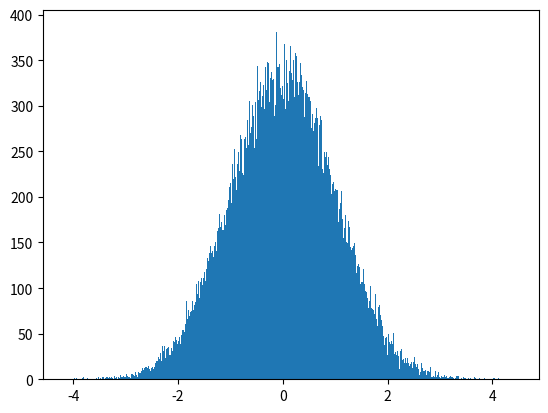
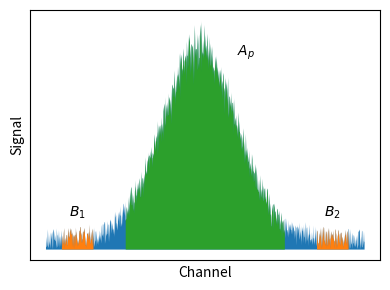

Write the Python code that produced these figures, in order.
"""Create a schematic figure for Background Correction explanation."""

import matplotlib.pyplot as plt
import numpy as np

channels = np.arange(0, 1, 0.001)

# background
bg = np.random.rand(len(channels))

# a peak at 0.5
pk_rnd = np.random.randn(100000)
pk, _, _ = plt.hist(pk_rnd, bins=len(channels))
pk /= np.max(pk) / 10

# signal
signal = pk + bg

# areas to mark
bg_shades = [[0.05, 0.15], [0.85, 0.95]]
pk_shade = 0.25, 0.75

# plot
fig, ax = plt.subplots(1, 1)
fig.set_size_inches(4, 3)

ax.fill_between(
    channels, signal, np.zeros_like(channels), color="tab:blue", linewidth=0
)

# mark bg
bgcol = "tab:orange"
for it, lims in enumerate(bg_shades):  # areas must be in limits
    lim1 = np.where(channels >= lims[0])[0][0]
    lim2 = np.where(channels >= lims[1])[0][0]
    ax.fill_between(
        channels[lim1:lim2],
        signal[lim1:lim2],
        np.zeros_like(channels[lim1:lim2]),
        color=bgcol,
        linewidth=0,
    )
    ax.text(
        channels[lim2 - int((lim2 - lim1) / 2)],
        1.3,
        f"$B_{{{it+1}}}$",
        ha="center",
        va="bottom",
    )

# mark peak
lim1 = np.where(channels >= pk_shade[0])[0][0]
lim2 = np.where(channels >= pk_shade[1])[0][0]
ax.fill_between(
    channels[lim1:lim2],
    signal[lim1:lim2],
    np.zeros_like(channels[lim1:lim2]),
    color="tab:green",
    linewidth=0,
)
ax.text(0.6, 9, "$A_{p}$")

# remove ticks and markers
ax.xaxis.set_tick_params(labelbottom=False)
ax.yaxis.set_tick_params(labelleft=False)
ax.set_xticks([])
ax.set_yticks([])

# labels
ax.set_xlabel("Channel")
ax.set_ylabel("Signal")

fig.tight_layout()

# fig.show()
fig.savefig("bg_corr.png", dpi=300)
